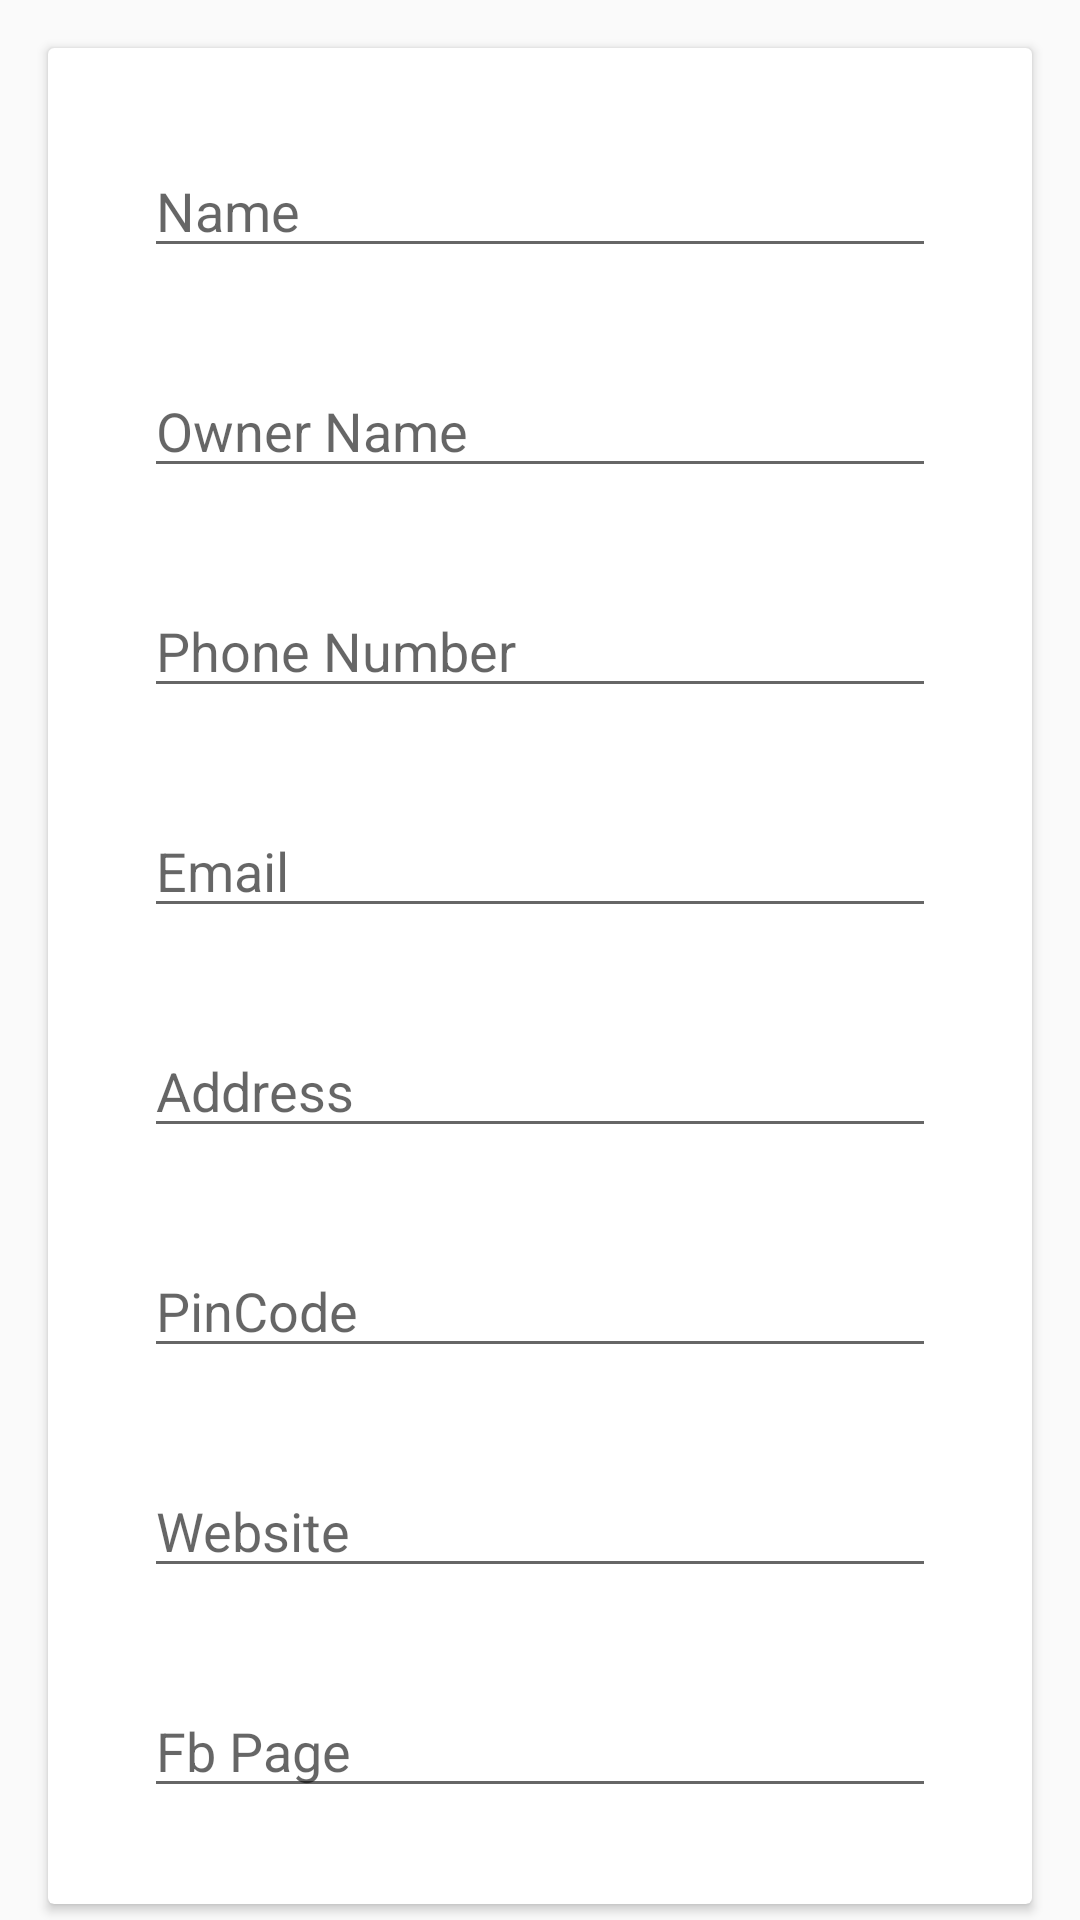

Android layout source for this screen:
<!-- AndroidManifest.xml: application theme AppTheme -->
<!-- res/layout/content_add_hotel.xml -->
<?xml version="1.0" encoding="utf-8"?>
<android.support.v4.widget.NestedScrollView xmlns:android="http://schemas.android.com/apk/res/android"
    xmlns:app="http://schemas.android.com/apk/res-auto"
    xmlns:tools="http://schemas.android.com/tools"
    android:layout_width="match_parent"
    android:layout_height="match_parent"
    app:layout_behavior="@string/appbar_scrolling_view_behavior"
    tools:context="com.tdevelopers.nasta.Adds.AddHotelActivity"
    tools:showIn="@layout/activity_add_hotel">


    <android.support.v7.widget.CardView
        android:layout_width="match_parent"
        android:layout_height="match_parent"
        android:layout_margin="16dp">

        <LinearLayout
            android:layout_width="match_parent"
            android:layout_height="match_parent"
            android:orientation="vertical"
            android:padding="16dp">

            <EditText
                android:id="@+id/name"
                android:layout_width="match_parent"
                android:layout_height="wrap_content"
                android:layout_margin="16dp"
                android:hint="Name" />


            <EditText
                android:id="@+id/ownername"
                android:layout_width="match_parent"
                android:layout_height="wrap_content"
                android:layout_margin="16dp"
                android:hint="Owner Name" />


            <EditText
                android:id="@+id/ph"
                android:layout_width="match_parent"
                android:layout_height="wrap_content"
                android:layout_margin="16dp"
                android:hint="Phone Number"
                android:inputType="number"
                android:maxLength="10" />


            <EditText
                android:id="@+id/email"
                android:layout_width="match_parent"
                android:layout_height="wrap_content"
                android:layout_margin="16dp"
                android:hint="Email"
                android:inputType="textEmailAddress" />


            <EditText
                android:id="@+id/address"
                android:layout_width="match_parent"
                android:layout_height="wrap_content"
                android:layout_margin="16dp"
                android:hint="Address" />

            <EditText
                android:id="@+id/pincode"
                android:layout_width="match_parent"
                android:layout_height="wrap_content"
                android:layout_margin="16dp"
                android:hint="PinCode"
                android:inputType="number"
                android:maxLength="6" />


            <EditText
                android:id="@+id/website"
                android:layout_width="match_parent"
                android:layout_height="wrap_content"
                android:layout_margin="16dp"
                android:hint="Website" />

            <EditText
                android:id="@+id/fbpage"
                android:layout_width="match_parent"
                android:layout_height="wrap_content"
                android:layout_margin="16dp"
                android:hint="Fb Page" />

        </LinearLayout>

    </android.support.v7.widget.CardView>
</android.support.v4.widget.NestedScrollView>
<!-- res/layout/activity_add_hotel.xml (included above) -->
<?xml version="1.0" encoding="utf-8"?>
<android.support.design.widget.CoordinatorLayout xmlns:android="http://schemas.android.com/apk/res/android"
    xmlns:app="http://schemas.android.com/apk/res-auto"
    xmlns:tools="http://schemas.android.com/tools"
    android:layout_width="match_parent"
    android:layout_height="match_parent"
    android:fitsSystemWindows="true"
    tools:context="com.tdevelopers.nasta.Adds.AddHotelActivity">

    <android.support.design.widget.AppBarLayout
        android:id="@+id/app_bar"
        android:layout_width="match_parent"
        android:layout_height="@dimen/app_bar_height"
        android:fitsSystemWindows="true"
        android:theme="@style/AppTheme.AppBarOverlay">

        <android.support.design.widget.CollapsingToolbarLayout
            android:id="@+id/toolbar_layout"
            android:layout_width="match_parent"

            android:layout_height="match_parent"
            android:fitsSystemWindows="true"
            app:contentScrim="?attr/colorPrimary"
            app:layout_scrollFlags="scroll|exitUntilCollapsed">

            <ImageView
                android:id="@+id/adp"
                android:layout_width="match_parent"
                android:layout_height="match_parent"
                android:fitsSystemWindows="true"
                android:scaleType="centerCrop"
                android:src="@drawable/backy"
                app:layout_collapseMode="parallax"
                app:layout_scrollFlags="scroll|enterAlways" />


            <android.support.v7.widget.Toolbar
                android:id="@+id/toolbar"
                android:layout_width="match_parent"
                android:layout_height="?attr/actionBarSize"
                app:layout_collapseMode="pin"
                app:popupTheme="@style/AppTheme.PopupOverlay" />

        </android.support.design.widget.CollapsingToolbarLayout>

    </android.support.design.widget.AppBarLayout>

    <include layout="@layout/content_add_hotel" />

    <android.support.design.widget.FloatingActionButton
        android:id="@+id/fab"
        android:layout_width="wrap_content"
        android:layout_height="wrap_content"
        android:layout_margin="@dimen/fab_margin"
        app:fabSize="normal"
        app:layout_anchor="@id/app_bar"
        app:layout_anchorGravity="bottom|end"

        app:srcCompat="@drawable/ic_done_white_24dp" />

</android.support.design.widget.CoordinatorLayout>
<!-- resources referenced by this layout -->
<resources>
  <dimen name="app_bar_height">180dp</dimen>
  <dimen name="fab_margin">16dp</dimen>
  <!-- drawable backy: jpg bitmap (drawable, 86750 bytes) -->
  <style name="AppTheme.AppBarOverlay" parent="ThemeOverlay.AppCompat.Dark.ActionBar" />
  <style name="AppTheme.PopupOverlay" parent="ThemeOverlay.AppCompat.Light" />
  <style name="AppTheme" parent="Theme.AppCompat.Light.DarkActionBar">
          
          <item name="colorPrimary">@color/colorPrimary</item>
          <item name="colorPrimaryDark">@color/colorPrimaryDark</item>
          <item name="colorAccent">@color/colorAccent</item>
      </style>
  <color name="colorPrimary">#E41E40</color>
  <color name="colorPrimaryDark">#E41E40</color>
  <color name="colorAccent">#E41E40</color>
</resources>
